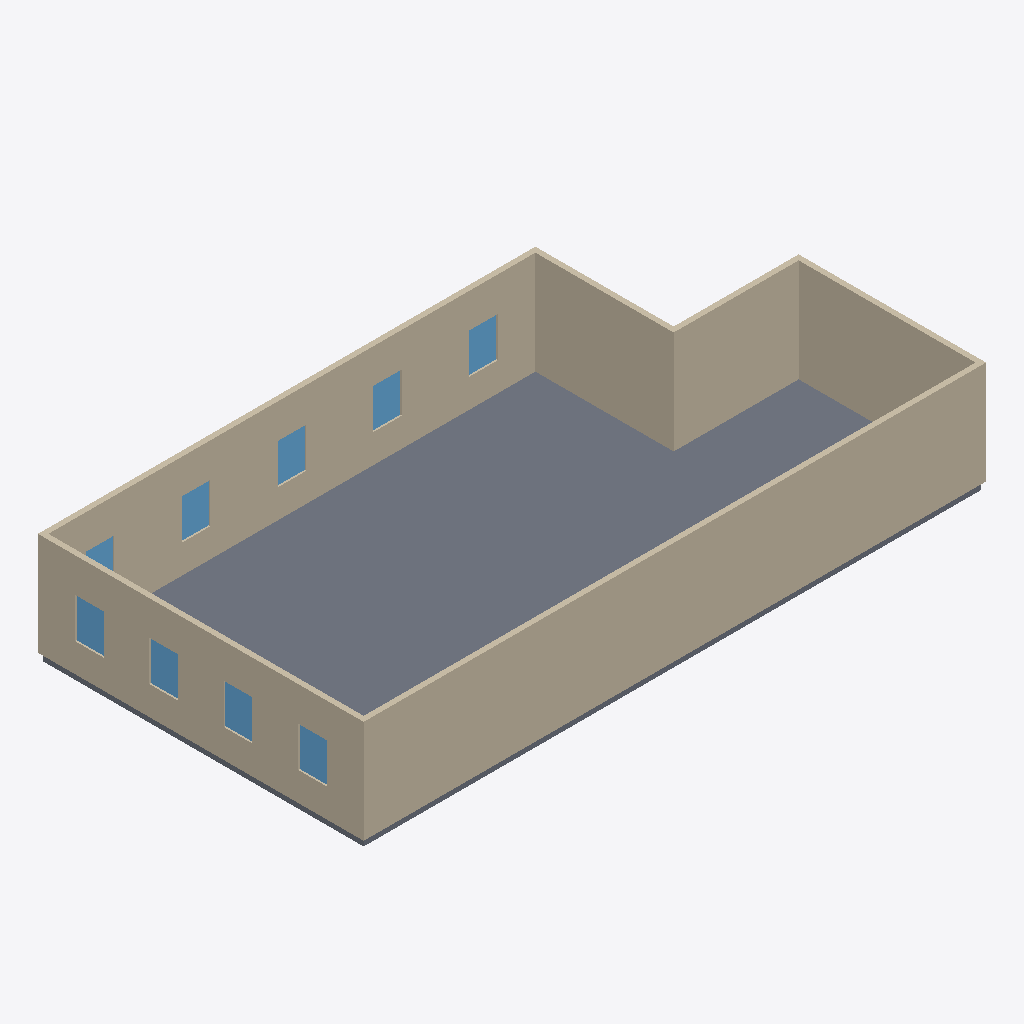
Isometric view of an IFC building model (IFC-SPF (STEP), schema IFC4, length unit metre), seen from the south-west, elements coloured by IFC class: 10 slabs (grey), 9 windows (light blue), 6 walls (beige).
Extent 16.6 m × 8.7 m × 2.9 m (x, y, z). Elements (25): 10 IfcSlab, 9 IfcWindow, 6 IfcWall.

HEADER;
FILE_DESCRIPTION(('ViewDefinition[DesignTransferView]'),'2;1');
FILE_NAME('/dev/null','2026-06-19T06:47:35+00:00',(''),(''),'IfcOpenShell 0.8.5','IfcOpenShell 0.8.5','Nobody');
FILE_SCHEMA(('IFC4'));
ENDSEC;
DATA;
#1=IFCPROJECT('0pBLbDvrn7UAFO5O8Sxmg0',$,'Eureka Residence',$,$,$,$,(#10),#5);
#12=IFCSITE('2MxNYuOoP0DOIdFuRcTaJV',$,'Site',$,$,$,$,$,$,$,$,$,$,$);
#13=IFCBUILDING('1YnE3xtiv1OeMy4nEC1fnm',$,'Eureka House',$,$,$,$,$,$,$,$,$);
#14=IFCBUILDINGSTOREY('2hcpIW02bEzwYjr3Fqci9q',$,'Second Floor',$,$,$,$,$,$,$);
#279=IFCWALL('3y1HgZ2EbFohfsGM421N5G',$,'Wall',$,$,#298,#288,$,$);
#319=IFCWALL('2FpyQEyE91YPsoVbRt_jAN',$,'Wall',$,$,#338,#328,$,$);
#59=IFCSLAB('1J1A_Lxw52NBfv$7Gp1HwG',$,'Slab - Sitting Room',$,$,#78,#68,$,.FLOOR.);
#219=IFCWALL('2YEfPe6yT7dQrt8fvxCmD$',$,'Wall',$,$,#238,#228,$,$);
#99=IFCSLAB('3m3xeNOQrCFBfkaxwwBvHZ',$,'Slab - Foyer',$,$,#118,#108,$,.FLOOR.);
#239=IFCWALL('2lcMAS3oXCnh_KtLvtNPdr',$,'Wall',$,$,#258,#248,$,$);
#259=IFCWALL('1UQTuJZVr5sv98OqosM3sD',$,'Wall',$,$,#278,#268,$,$);
#299=IFCWALL('3$bFsc5Fv10xuRC1fInD$G',$,'Wall',$,$,#318,#308,$,$);
#79=IFCSLAB('1Tif5IlZb26B4PXf$7ORHT',$,'Slab - Dining Room',$,$,#98,#88,$,.FLOOR.);
#119=IFCSLAB('0KDqv8dJ545f6zzE_iJPFV',$,'Slab - Vestibule',$,$,#138,#128,$,.FLOOR.);
#18=IFCSLAB('1A2cEODyfCquTdj$_fjveL',$,'Slab - Family Room',$,$,#38,#27,$,.FLOOR.);
#39=IFCSLAB('0_rJLlwSn00Q1Ur$x0YSU0',$,'Slab - Kitchen',$,$,#58,#48,$,.FLOOR.);
#179=IFCSLAB('127Q8DCi9AOAtZd1bHtohh',$,'Slab - Ext Vestibule',$,$,#198,#188,$,.FLOOR.);
#139=IFCSLAB('08UXGJMo1FDO_LK03$kt10',$,'Slab - Ext Bath',$,$,#158,#148,$,.FLOOR.);
#360=IFCWINDOW('3f9scsthb8TvCpAy4lVyTp',$,'Upper - Window - Sitting N1',$,$,#384,#373,$,1.0668000000000002,0.762,$,$,$);
#707=IFCWINDOW('2a$NkkfXH7jhEw2N9l16oF',$,'Upper - West 4',$,$,#728,#717,$,1.0668000000000002,0.762,$,$,$);
#406=IFCWINDOW('1VYhPFHZ90pxAqy6c6X6XF',$,'Upper - Window - Sitting N2',$,$,#427,#416,$,1.0668000000000002,0.762,$,$,$);
#449=IFCWINDOW('3rOuSTEArAIhK59zkEvjms',$,'Upper - Window - Dining N1',$,$,#470,#459,$,1.0668000000000002,0.762,$,$,$);
#535=IFCWINDOW('3dPqzwX59CFBZtOaFByMnX',$,'Upper - Front Door',$,$,#556,#545,$,1.0668000000000002,0.762,$,$,$);
#578=IFCWINDOW('3HwlWvzrX1CPVyLDGDYSF5',$,'Upper - West 1',$,$,#599,#588,$,1.0668000000000002,0.762,$,$,$);
#621=IFCWINDOW('2u3Kq03LD9LPqQ8oFMoQB5',$,'Upper - West 2',$,$,#642,#631,$,1.0668000000000002,0.762,$,$,$);
#664=IFCWINDOW('0wNKLwq8j439imlf17rAvu',$,'Upper - West 3',$,$,#685,#674,$,1.0668000000000002,0.762,$,$,$);
#199=IFCSLAB('0ZBD$k44P3XvPEldpASIXc',$,'Slab - Ext Laundry',$,$,#218,#208,$,.FLOOR.);
#492=IFCWINDOW('29La_PWFn9Eg2KC5dHbKF1',$,'Upper - Window - Dining N2',$,$,#513,#502,$,1.0668000000000002,0.762,$,$,$);
#159=IFCSLAB('2WQmd3XpDCUwt$YU1PFoTE',$,'Slab - WC',$,$,#178,#168,$,.FLOOR.);
ENDSEC;
